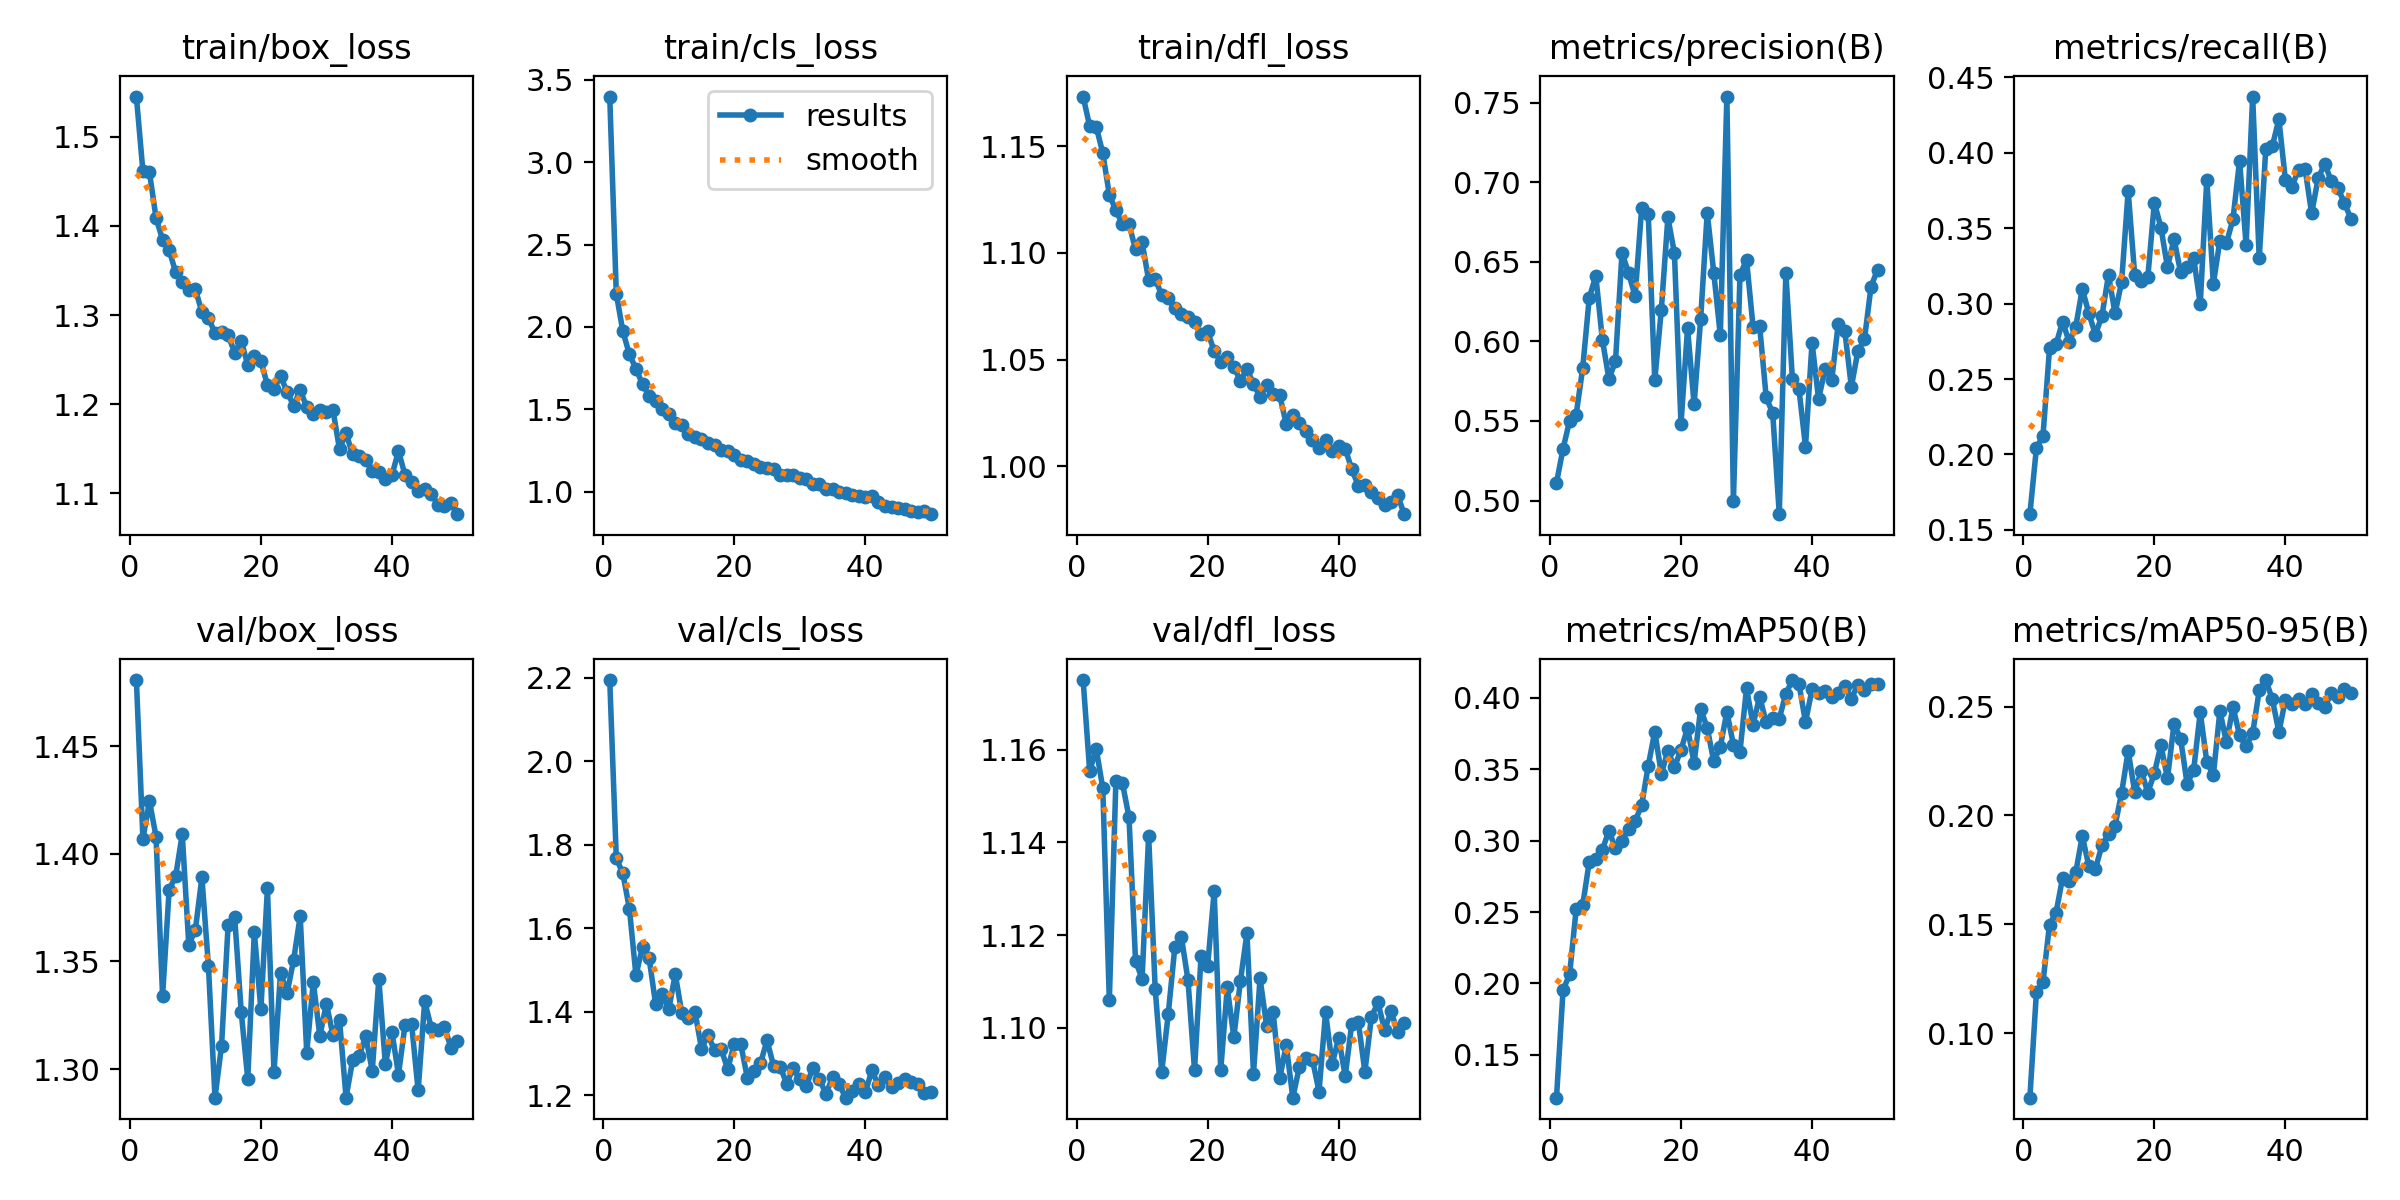

The file beside this chart, header and first rows:
epoch, time, train/box_loss, train/cls_loss, train/dfl_loss, metrics/precision(B), metrics/recall(B), metrics/mAP50(B), metrics/mAP50-95(B), val/box_loss, val/cls_loss, val/dfl_loss, lr/pg0, lr/pg1, lr/pg2
1, 14.71, 1.545, 3.399, 1.173, 0.5112, 0.1604, 0.1201, 0.07033, 1.481, 2.195, 1.175, 0.0001325, 0.0001325, 0.0001325
2, 26.62, 1.461, 2.201, 1.159, 0.5325, 0.2043, 0.1953, 0.1188, 1.407, 1.768, 1.155, 0.0002606, 0.0002606, 0.0002606
3, 38.35, 1.46, 1.974, 1.159, 0.5501, 0.2123, 0.2064, 0.1235, 1.425, 1.731, 1.16, 0.0003834, 0.0003834, 0.0003834
4, 49.88, 1.409, 1.833, 1.147, 0.554, 0.2703, 0.2519, 0.1499, 1.408, 1.647, 1.152, 0.0003762, 0.0003762, 0.0003762
5, 61.84, 1.384, 1.746, 1.127, 0.5832, 0.2732, 0.2548, 0.1554, 1.334, 1.487, 1.106, 0.0003683, 0.0003683, 0.0003683
6, 73.61, 1.373, 1.652, 1.12, 0.6274, 0.288, 0.2852, 0.1715, 1.383, 1.556, 1.153, 0.0003604, 0.0003604, 0.0003604
7, 85.97, 1.348, 1.583, 1.113, 0.6412, 0.2746, 0.2872, 0.1698, 1.39, 1.529, 1.153, 0.0003525, 0.0003525, 0.0003525
8, 97.72, 1.338, 1.547, 1.113, 0.601, 0.2846, 0.2936, 0.1739, 1.409, 1.419, 1.145, 0.0003446, 0.0003446, 0.0003446
9, 109.5, 1.328, 1.501, 1.102, 0.5765, 0.3098, 0.3068, 0.1905, 1.358, 1.442, 1.114, 0.0003366, 0.0003366, 0.0003366
10, 121.3, 1.329, 1.471, 1.105, 0.5875, 0.2936, 0.2946, 0.1767, 1.365, 1.406, 1.111, 0.0003287, 0.0003287, 0.0003287
11, 133.3, 1.303, 1.414, 1.087, 0.6558, 0.2794, 0.2994, 0.1754, 1.389, 1.49, 1.141, 0.0003208, 0.0003208, 0.0003208
12, 144.9, 1.297, 1.401, 1.088, 0.6427, 0.292, 0.3083, 0.1863, 1.348, 1.396, 1.108, 0.0003129, 0.0003129, 0.0003129
13, 156.5, 1.28, 1.351, 1.08, 0.6286, 0.319, 0.3137, 0.1914, 1.287, 1.386, 1.091, 0.000305, 0.000305, 0.000305
14, 172, 1.281, 1.333, 1.079, 0.684, 0.2935, 0.3249, 0.1953, 1.311, 1.4, 1.103, 0.000297, 0.000297, 0.000297
15, 184, 1.278, 1.322, 1.074, 0.68, 0.3144, 0.3524, 0.2103, 1.367, 1.312, 1.117, 0.0002891, 0.0002891, 0.0002891
16, 195.6, 1.258, 1.292, 1.071, 0.5756, 0.3746, 0.3763, 0.2296, 1.371, 1.344, 1.12, 0.0002812, 0.0002812, 0.0002812
17, 207.5, 1.271, 1.283, 1.07, 0.62, 0.319, 0.3467, 0.2107, 1.327, 1.308, 1.11, 0.0002733, 0.0002733, 0.0002733
18, 218.9, 1.244, 1.254, 1.067, 0.6778, 0.3149, 0.363, 0.2205, 1.295, 1.311, 1.091, 0.0002654, 0.0002654, 0.0002654
19, 230.4, 1.254, 1.244, 1.062, 0.6552, 0.3177, 0.3514, 0.2105, 1.364, 1.263, 1.115, 0.0002574, 0.0002574, 0.0002574
20, 243.9, 1.248, 1.22, 1.063, 0.5481, 0.367, 0.3636, 0.2195, 1.328, 1.323, 1.113, 0.0002495, 0.0002495, 0.0002495
21, 255.5, 1.222, 1.194, 1.054, 0.6082, 0.3505, 0.3788, 0.2323, 1.384, 1.322, 1.129, 0.0002416, 0.0002416, 0.0002416
22, 268.7, 1.217, 1.186, 1.049, 0.5604, 0.3242, 0.3543, 0.217, 1.298, 1.242, 1.091, 0.0002337, 0.0002337, 0.0002337
23, 280.6, 1.232, 1.169, 1.051, 0.6141, 0.3428, 0.3923, 0.2421, 1.345, 1.258, 1.109, 0.0002258, 0.0002258, 0.0002258
24, 294, 1.214, 1.148, 1.047, 0.6809, 0.3209, 0.3789, 0.2353, 1.335, 1.276, 1.098, 0.0002178, 0.0002178, 0.0002178
25, 305.8, 1.199, 1.14, 1.04, 0.6432, 0.3242, 0.3556, 0.2144, 1.351, 1.332, 1.11, 0.0002099, 0.0002099, 0.0002099
26, 317.4, 1.216, 1.138, 1.046, 0.6038, 0.3301, 0.3658, 0.221, 1.371, 1.27, 1.12, 0.000202, 0.000202, 0.000202
27, 328.8, 1.197, 1.103, 1.039, 0.7538, 0.2998, 0.39, 0.2474, 1.308, 1.269, 1.09, 0.0001941, 0.0001941, 0.0001941
28, 340.6, 1.189, 1.1, 1.033, 0.4997, 0.3823, 0.3673, 0.2246, 1.341, 1.228, 1.111, 0.0001862, 0.0001862, 0.0001862
29, 352.1, 1.194, 1.099, 1.038, 0.6416, 0.3133, 0.3622, 0.2185, 1.315, 1.265, 1.1, 0.0001782, 0.0001782, 0.0001782
30, 363.7, 1.191, 1.079, 1.034, 0.6513, 0.3417, 0.4066, 0.248, 1.33, 1.238, 1.103, 0.0001703, 0.0001703, 0.0001703
31, 12.62, 1.193, 1.075, 1.033, 0.609, 0.3401, 0.3812, 0.2336, 1.316, 1.223, 1.089, 0.0001624, 0.0001624, 0.0001624
32, 24.19, 1.15, 1.044, 1.02, 0.6097, 0.3561, 0.4009, 0.2499, 1.323, 1.266, 1.096, 0.0001545, 0.0001545, 0.0001545
33, 35.72, 1.167, 1.046, 1.024, 0.5649, 0.3948, 0.3827, 0.2369, 1.287, 1.238, 1.085, 0.0001466, 0.0001466, 0.0001466
34, 47.56, 1.144, 1.018, 1.021, 0.5548, 0.3391, 0.3859, 0.2318, 1.304, 1.203, 1.092, 0.0001386, 0.0001386, 0.0001386
35, 59.19, 1.142, 1.018, 1.017, 0.4914, 0.4374, 0.3855, 0.2378, 1.306, 1.243, 1.093, 0.0001307, 0.0001307, 0.0001307
36, 70.81, 1.137, 0.9985, 1.013, 0.6432, 0.3301, 0.4028, 0.2574, 1.315, 1.227, 1.093, 0.0001228, 0.0001228, 0.0001228
37, 83.08, 1.125, 0.9888, 1.009, 0.5766, 0.4023, 0.4124, 0.2622, 1.299, 1.194, 1.086, 0.0001149, 0.0001149, 0.0001149
38, 94.79, 1.124, 0.9802, 1.013, 0.5701, 0.4045, 0.4099, 0.2534, 1.342, 1.211, 1.103, 0.000107, 0.000107, 0.000107
39, 106.4, 1.116, 0.9753, 1.007, 0.534, 0.4223, 0.3829, 0.2383, 1.302, 1.227, 1.092, 9.904e-05, 9.904e-05, 9.904e-05
40, 118.2, 1.12, 0.9645, 1.009, 0.5992, 0.3819, 0.4059, 0.2531, 1.317, 1.207, 1.098, 9.112e-05, 9.112e-05, 9.112e-05
41, 131, 1.147, 0.9701, 1.008, 0.5636, 0.3777, 0.4037, 0.251, 1.297, 1.26, 1.09, 8.32e-05, 8.32e-05, 8.32e-05
42, 142.4, 1.121, 0.9339, 0.9986, 0.5829, 0.3889, 0.4049, 0.2535, 1.321, 1.224, 1.101, 7.528e-05, 7.528e-05, 7.528e-05
43, 153.8, 1.113, 0.9123, 0.9911, 0.5756, 0.3895, 0.4007, 0.251, 1.321, 1.244, 1.101, 6.736e-05, 6.736e-05, 6.736e-05
44, 165.2, 1.102, 0.908, 0.9911, 0.611, 0.3598, 0.4031, 0.256, 1.29, 1.22, 1.091, 5.944e-05, 5.944e-05, 5.944e-05
45, 176.9, 1.105, 0.8975, 0.9882, 0.6065, 0.3833, 0.4084, 0.2515, 1.331, 1.229, 1.102, 5.152e-05, 5.152e-05, 5.152e-05
46, 188.5, 1.1, 0.8938, 0.985, 0.5714, 0.3927, 0.3994, 0.2498, 1.319, 1.24, 1.105, 4.36e-05, 4.36e-05, 4.36e-05
47, 200, 1.087, 0.8828, 0.9821, 0.594, 0.3814, 0.4092, 0.2563, 1.318, 1.231, 1.1, 3.568e-05, 3.568e-05, 3.568e-05
48, 214.8, 1.086, 0.8757, 0.9836, 0.6013, 0.3768, 0.4055, 0.2544, 1.32, 1.228, 1.104, 2.776e-05, 2.776e-05, 2.776e-05
49, 229.6, 1.09, 0.879, 0.9865, 0.6344, 0.3666, 0.4099, 0.258, 1.31, 1.206, 1.099, 1.984e-05, 1.984e-05, 1.984e-05
50, 244.3, 1.077, 0.8625, 0.9777, 0.6452, 0.3564, 0.4096, 0.2561, 1.313, 1.207, 1.101, 1.192e-05, 1.192e-05, 1.192e-05
